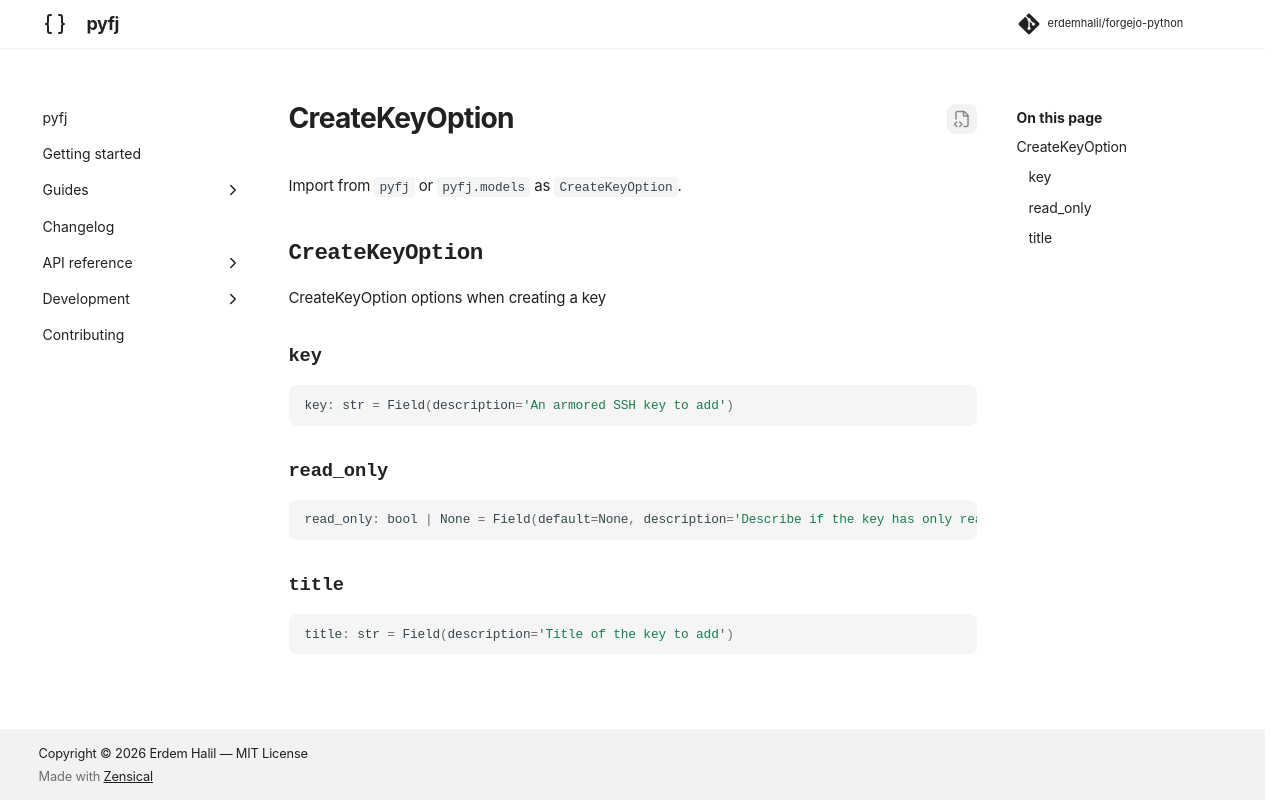

repository: erdemhalil/forgejo-python · page: 0.1/reference/models/create_key_option/index.html · generator: mkdocs

---
title: "CreateKeyOption"
description: "CreateKeyOption options when creating a key"
---

# CreateKeyOption

Import from `pyfj` or `pyfj.models` as `CreateKeyOption`.

::: pyfj._generated.models.create_key_option.CreateKeyOption
